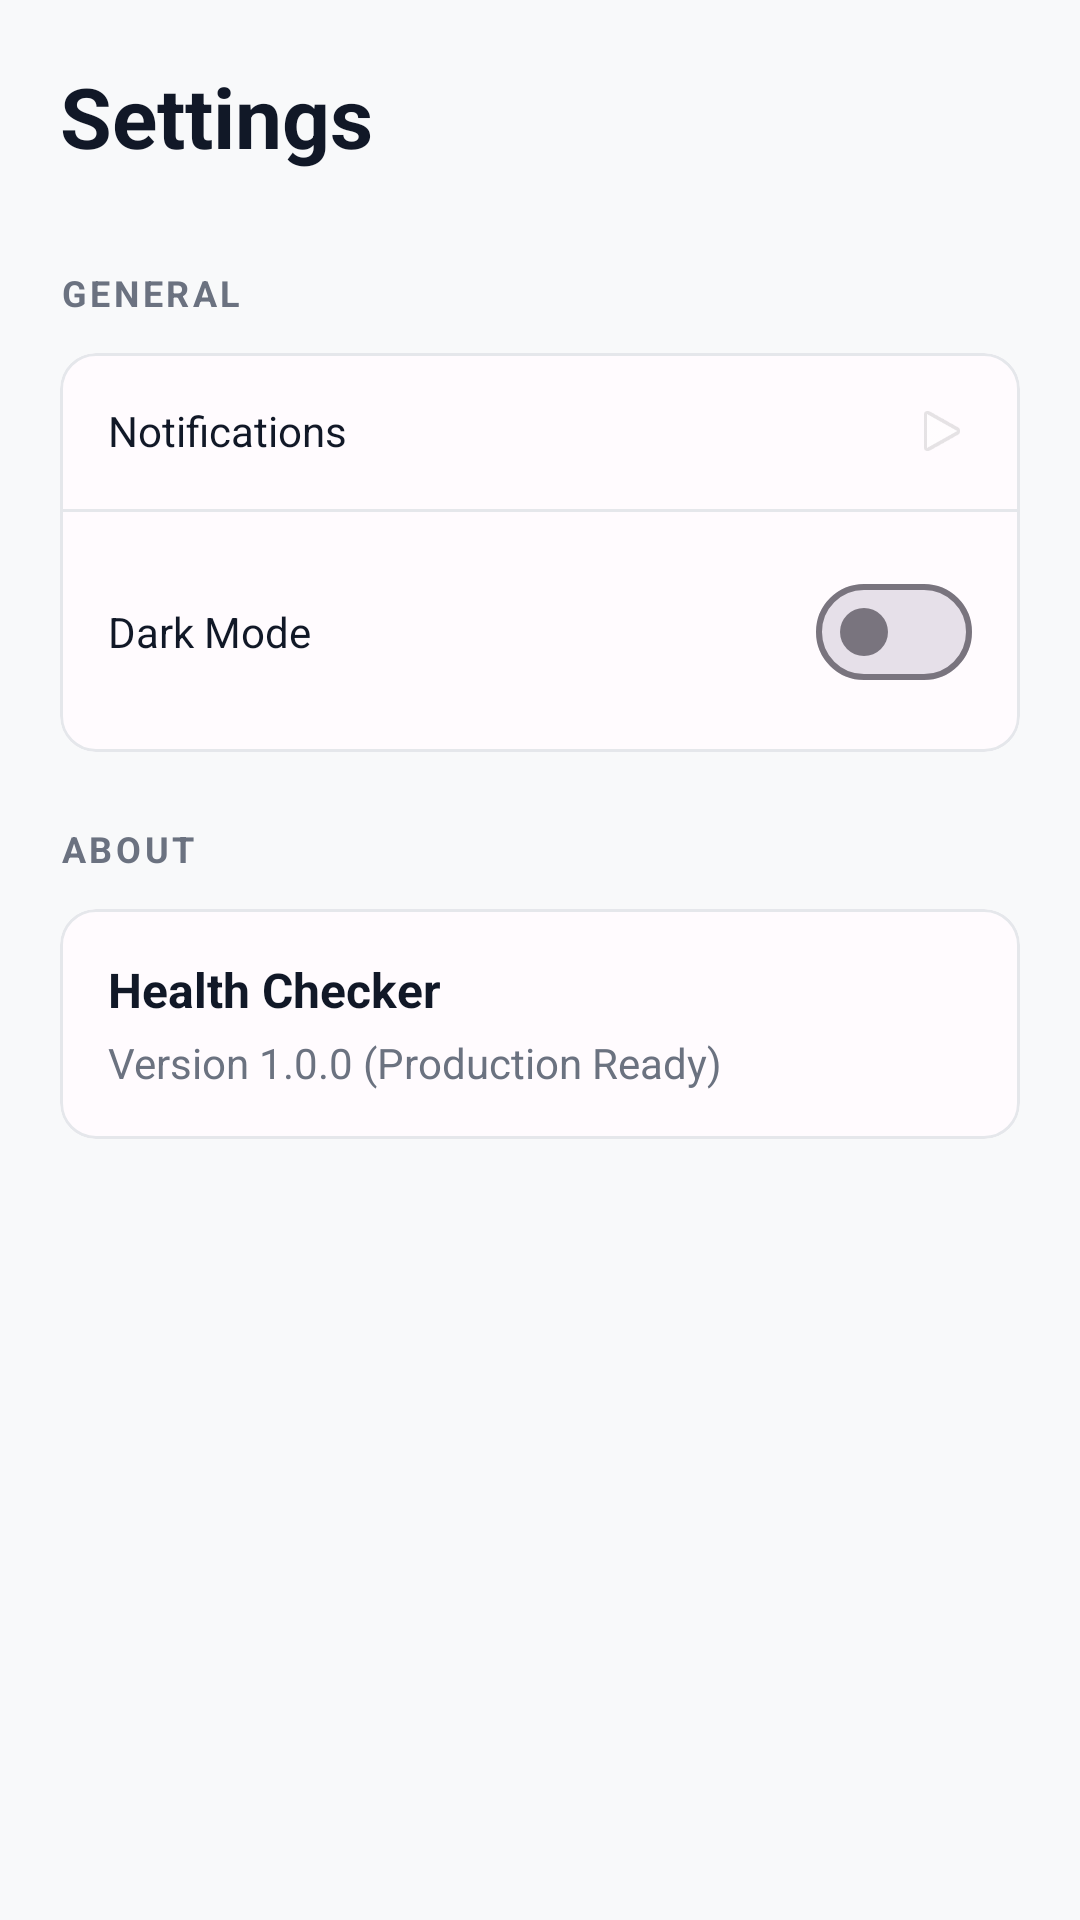

The Android layout XML behind this screen, and the referenced resources:
<!-- AndroidManifest.xml: application theme Theme.HealthChecker -->
<!-- res/layout/fragment_settings.xml -->
<ScrollView xmlns:android="http://schemas.android.com/apk/res/android"
    xmlns:app="http://schemas.android.com/apk/res-auto"
    android:layout_width="match_parent"
    android:layout_height="match_parent"
    android:background="@color/md_theme_light_background">

    <LinearLayout
        android:layout_width="match_parent"
        android:layout_height="wrap_content"
        android:orientation="vertical"
        android:padding="20dp">

        <TextView
            android:layout_width="wrap_content"
            android:layout_height="wrap_content"
            android:text="Settings"
            android:textSize="28sp"
            android:textStyle="bold"
            android:textColor="@color/text_premium_primary"
            android:layout_marginBottom="32dp"/>

        
        <TextView
            android:layout_width="wrap_content"
            android:layout_height="wrap_content"
            android:text="GENERAL"
            android:textSize="12sp"
            android:textStyle="bold"
            android:letterSpacing="0.1"
            android:textColor="@color/text_premium_secondary"
            android:layout_marginBottom="12dp"/>

        <com.google.android.material.card.MaterialCardView
            android:layout_width="match_parent"
            android:layout_height="wrap_content"
            app:cardCornerRadius="12dp"
            app:cardElevation="0dp"
            app:strokeWidth="1dp"
            app:strokeColor="@color/card_border"
            android:layout_marginBottom="24dp">

            <LinearLayout
                android:layout_width="match_parent"
                android:layout_height="wrap_content"
                android:orientation="vertical">

                <include layout="@layout/settings_item" />
                <View android:layout_width="match_parent" android:layout_height="1dp" android:background="@color/card_border"/>
                <include layout="@layout/settings_item_switch" />
            </LinearLayout>
        </com.google.android.material.card.MaterialCardView>

        
        <TextView
            android:layout_width="wrap_content"
            android:layout_height="wrap_content"
            android:text="ABOUT"
            android:textSize="12sp"
            android:textStyle="bold"
            android:letterSpacing="0.1"
            android:textColor="@color/text_premium_secondary"
            android:layout_marginBottom="12dp"/>

        <com.google.android.material.card.MaterialCardView
            android:layout_width="match_parent"
            android:layout_height="wrap_content"
            app:cardCornerRadius="12dp"
            app:cardElevation="0dp"
            app:strokeWidth="1dp"
            app:strokeColor="@color/card_border">

            <LinearLayout
                android:layout_width="match_parent"
                android:layout_height="wrap_content"
                android:orientation="vertical"
                android:padding="16dp">

                <TextView
                    android:layout_width="wrap_content"
                    android:layout_height="wrap_content"
                    android:text="Health Checker"
                    android:textSize="16sp"
                    android:textStyle="bold"
                    android:textColor="@color/text_premium_primary"/>

                <TextView
                    android:layout_width="wrap_content"
                    android:layout_height="wrap_content"
                    android:text="Version 1.0.0 (Production Ready)"
                    android:textSize="14sp"
                    android:textColor="@color/text_premium_secondary"
                    android:layout_marginTop="4dp"/>
            </LinearLayout>
        </com.google.android.material.card.MaterialCardView>
    </LinearLayout>
</ScrollView>
<!-- res/layout/settings_item.xml (included above) -->
<?xml version="1.0" encoding="utf-8"?>
<LinearLayout xmlns:android="http://schemas.android.com/apk/res/android"
    android:layout_width="match_parent"
    android:layout_height="wrap_content"
    android:orientation="horizontal"
    android:padding="16dp"
    android:gravity="center_vertical"
    android:background="?attr/selectableItemBackground">

    <TextView
        android:id="@+id/tvSettingsTitle"
        android:layout_width="0dp"
        android:layout_height="wrap_content"
        android:layout_weight="1"
        android:text="Notifications"
        android:textSize="14sp"
        android:textColor="@color/text_premium_primary"/>

    <ImageView
        android:layout_width="20dp"
        android:layout_height="20dp"
        android:src="@android:drawable/ic_media_play"
        android:alpha="0.4"
        android:rotation="0"/>
</LinearLayout>
<!-- res/layout/settings_item_switch.xml (included above) -->
<?xml version="1.0" encoding="utf-8"?>
<LinearLayout xmlns:android="http://schemas.android.com/apk/res/android"
    xmlns:app="http://schemas.android.com/apk/res-auto"
    android:layout_width="match_parent"
    android:layout_height="wrap_content"
    android:orientation="horizontal"
    android:padding="16dp"
    android:gravity="center_vertical"
    android:background="?attr/selectableItemBackground">

    <TextView
        android:id="@+id/tvSettingsTitle"
        android:layout_width="0dp"
        android:layout_height="wrap_content"
        android:layout_weight="1"
        android:text="Dark Mode"
        android:textSize="14sp"
        android:textColor="@color/text_premium_primary"/>

    <com.google.android.material.materialswitch.MaterialSwitch
        android:id="@+id/switchSettings"
        android:layout_width="wrap_content"
        android:layout_height="wrap_content"
        android:checked="false"/>
</LinearLayout>
<!-- resources referenced by this layout -->
<resources>
  <color name="card_border">#E5E7EB</color>
  <color name="md_theme_light_background">#F8F9FA</color>
  <color name="text_premium_primary">#111827</color>
  <color name="text_premium_secondary">#6B7280</color>
  <style name="Theme.HealthChecker" parent="Theme.Material3.Light">
          <item name="colorPrimary">@color/md_theme_light_primary</item>
          <item name="colorOnPrimary">@color/md_theme_light_onPrimary</item>
          <item name="colorPrimaryContainer">@color/md_theme_light_primaryContainer</item>
          <item name="colorOnPrimaryContainer">@color/md_theme_light_onPrimaryContainer</item>
          <item name="colorSecondary">@color/md_theme_light_secondary</item>
          <item name="colorOnSecondary">@color/md_theme_light_onSecondary</item>
          <item name="colorSecondaryContainer">@color/md_theme_light_secondaryContainer</item>
          <item name="colorOnSecondaryContainer">@color/md_theme_light_onSecondaryContainer</item>
          <item name="colorTertiary">@color/md_theme_light_tertiary</item>
          <item name="colorOnTertiary">@color/md_theme_light_onTertiary</item>
          <item name="colorTertiaryContainer">@color/md_theme_light_tertiaryContainer</item>
          <item name="colorOnTertiaryContainer">@color/md_theme_light_onTertiaryContainer</item>
          <item name="colorError">@color/md_theme_light_error</item>
          <item name="colorOnError">@color/md_theme_light_onError</item>
          <item name="colorErrorContainer">@color/md_theme_light_errorContainer</item>
          <item name="colorOnErrorContainer">@color/md_theme_light_onErrorContainer</item>
          <item name="colorOutline">@color/md_theme_light_outline</item>
          <item name="android:colorBackground">@color/md_theme_light_background</item>
          <item name="colorOnBackground">@color/md_theme_light_onBackground</item>
          <item name="colorSurface">@color/md_theme_light_surface</item>
          <item name="colorOnSurface">@color/md_theme_light_onSurface</item>
          <item name="colorSurfaceVariant">@color/md_theme_light_surfaceVariant</item>
          <item name="colorOnSurfaceVariant">@color/md_theme_light_onSurfaceVariant</item>
      </style>
  <color name="md_theme_light_primary">#6750A4</color>
  <color name="md_theme_light_onPrimary">#FFFFFF</color>
  <color name="md_theme_light_primaryContainer">#EADDFF</color>
  <color name="md_theme_light_onPrimaryContainer">#21005D</color>
  <color name="md_theme_light_secondary">#625B71</color>
  <color name="md_theme_light_onSecondary">#FFFFFF</color>
  <color name="md_theme_light_secondaryContainer">#E8DEF8</color>
  <color name="md_theme_light_onSecondaryContainer">#1D192B</color>
  <color name="md_theme_light_tertiary">#7D5260</color>
  <color name="md_theme_light_onTertiary">#FFFFFF</color>
  <color name="md_theme_light_tertiaryContainer">#FFD8E4</color>
  <color name="md_theme_light_onTertiaryContainer">#31111D</color>
  <color name="md_theme_light_error">#B3261E</color>
  <color name="md_theme_light_onError">#FFFFFF</color>
  <color name="md_theme_light_errorContainer">#F9DEDC</color>
  <color name="md_theme_light_onErrorContainer">#410E0B</color>
  <color name="md_theme_light_outline">#79747E</color>
  <color name="md_theme_light_onBackground">#1F2937</color>
  <color name="md_theme_light_surface">#FFFBFE</color>
  <color name="md_theme_light_onSurface">#1C1B1F</color>
  <color name="md_theme_light_surfaceVariant">#E7E0EC</color>
  <color name="md_theme_light_onSurfaceVariant">#49454F</color>
</resources>
